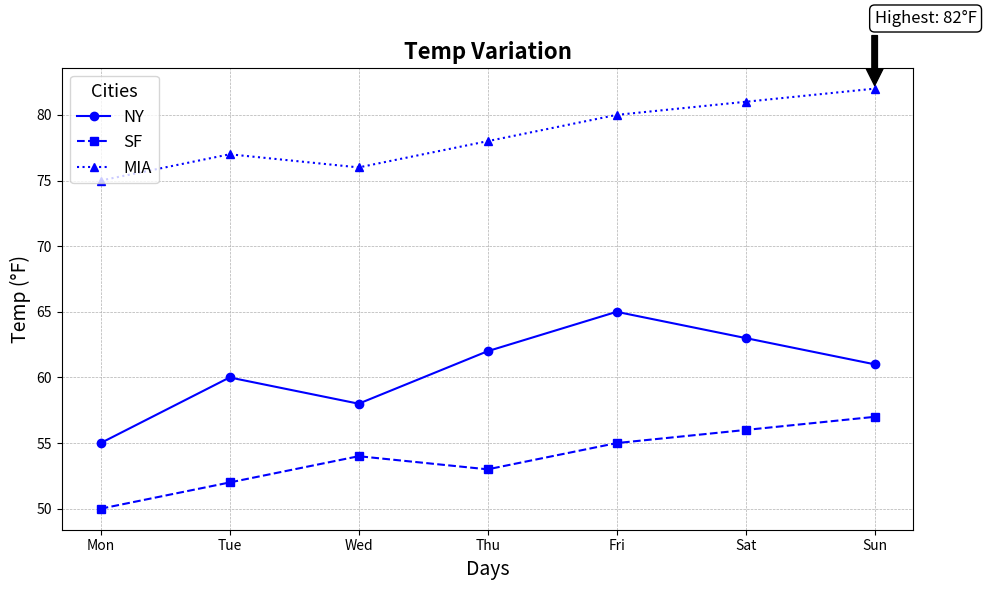

Write the Python code that produced this figure.
import matplotlib.pyplot as plt
import numpy as np

# Title and axis labels
title = "Temp Variation"
x_label = "Days"
y_label = "Temp (°F)"

# Days of the week
days = ["Mon", "Tue", "Wed", "Thu", "Fri", "Sat", "Sun"]

# Temperature data for three cities
new_york_temp = [55, 60, 58, 62, 65, 63, 61]          
san_francisco_temp = [50, 52, 54, 53, 55, 56, 57]    
miami_temp = [75, 77, 76, 78, 80, 81, 82]            

fig, ax = plt.subplots(figsize=(10, 6))

# Apply a single color consistently across all data groups
consistent_color = 'b'

# Plot the temperature data
ax.plot(days, new_york_temp, marker='o', linestyle='-', color=consistent_color, label='NY')
ax.plot(days, san_francisco_temp, marker='s', linestyle='--', color=consistent_color, label='SF')
ax.plot(days, miami_temp, marker='^', linestyle=':', color=consistent_color, label='MIA')

# Title and labels
plt.title(title, fontsize=16, fontweight='bold')
plt.xlabel(x_label, fontsize=14)
plt.ylabel(y_label, fontsize=14)

# Grid and legend
plt.grid(True, which='both', linestyle='--', linewidth=0.5)
plt.legend(loc='upper left', fontsize=12, title="Cities", title_fontsize='13')

# Annotating highest temperature in Miami
max_temp_miami = max(miami_temp)
max_temp_day = days[miami_temp.index(max_temp_miami)]
plt.annotate(f'Highest: {max_temp_miami}°F',
             xy=(max_temp_day, max_temp_miami),
             xytext=(max_temp_day, max_temp_miami + 5),
             arrowprops=dict(facecolor='black', shrink=0.05),
             fontsize=12, bbox=dict(boxstyle="round,pad=0.3", edgecolor="black", facecolor="white"))

plt.tight_layout()

plt.show()
